The GitHub repository conglam56/AutoSort-IoT contains a labelled image folder "kumquat" with 3 categories: green, reject, ripe. Examples follow, each with its label.

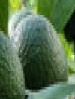
Label: green

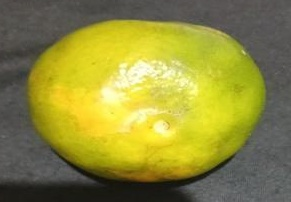
Label: reject

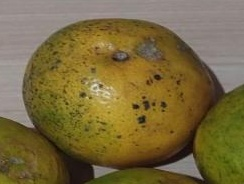
Label: reject

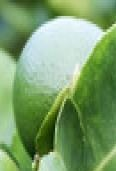
Label: green

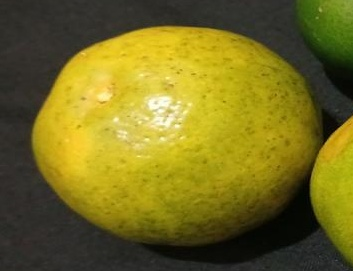
Label: ripe

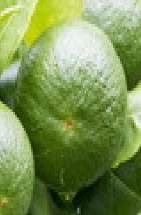
Label: green
